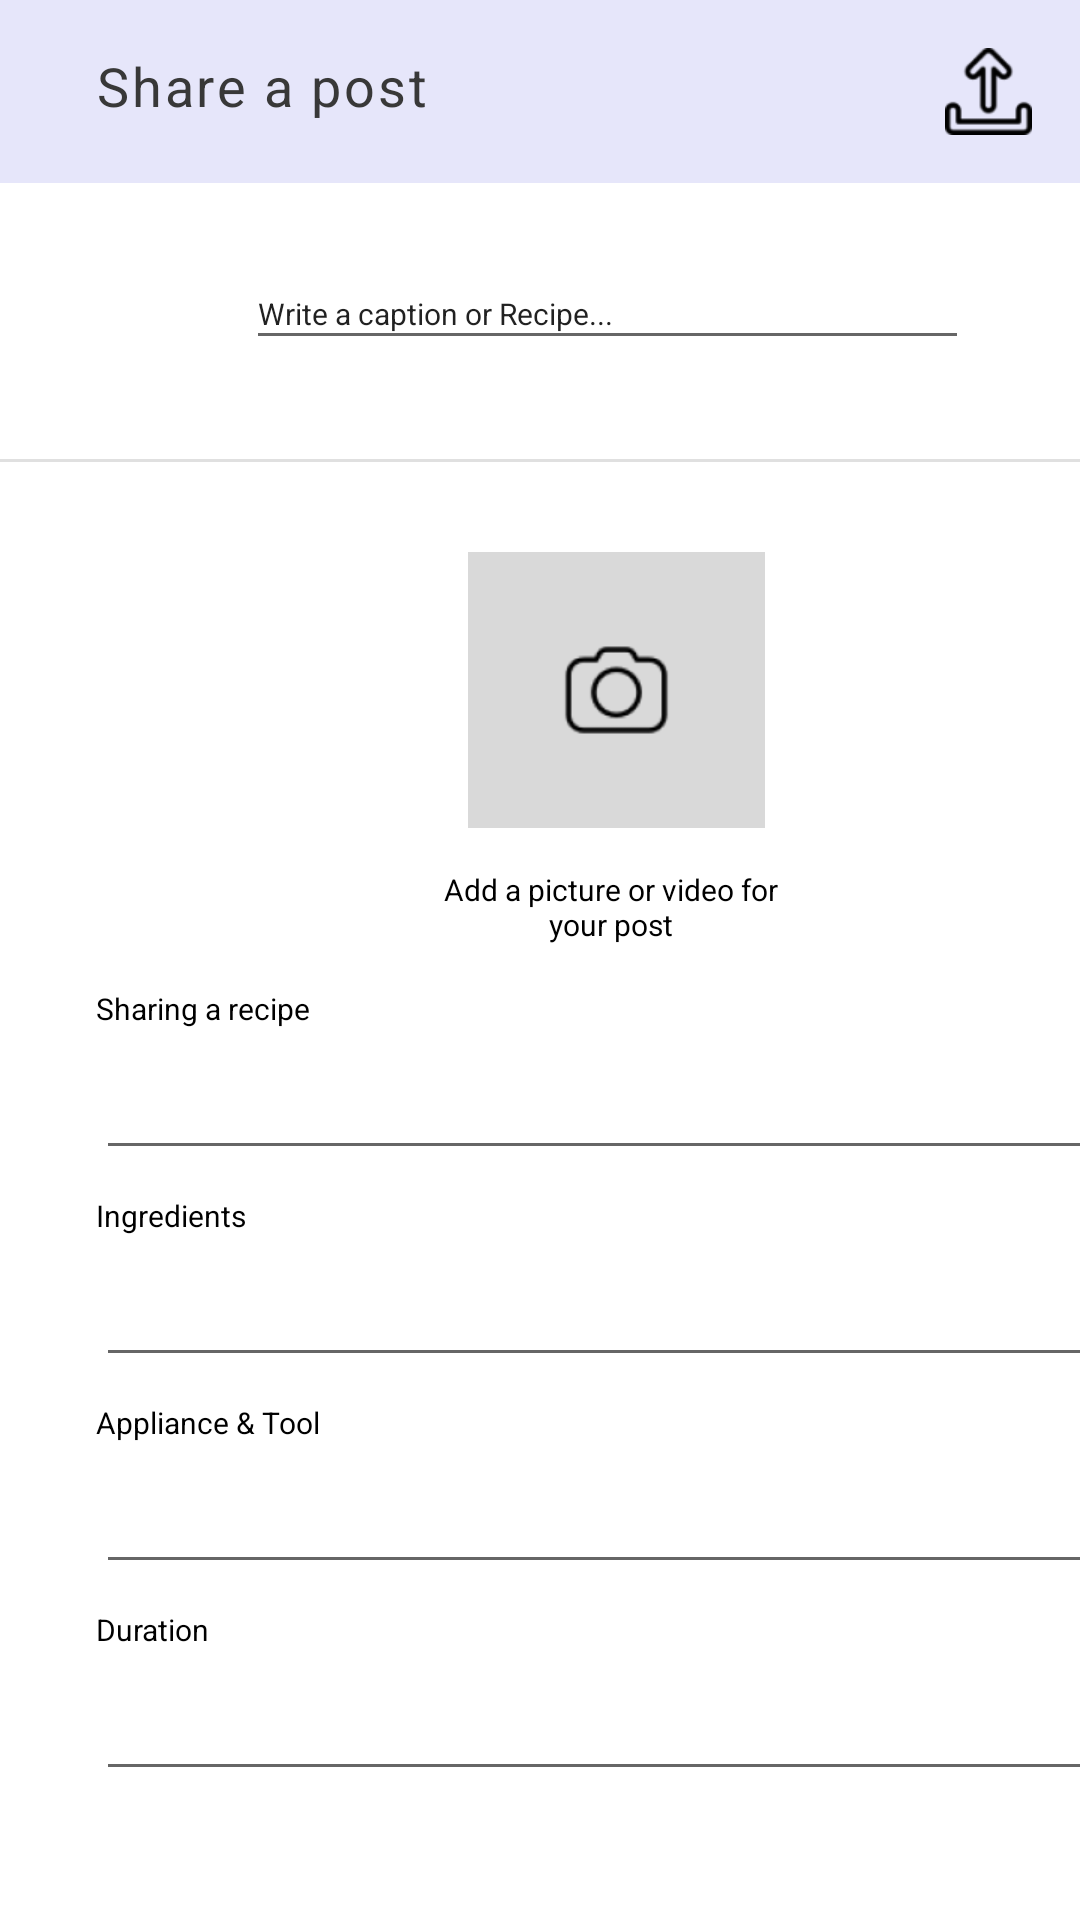

Android layout source for this screen:
<!-- AndroidManifest.xml: application theme Theme.MadChef -->
<!-- res/layout/fragment_post.xml -->
<?xml version="1.0" encoding="utf-8"?>
<androidx.constraintlayout.widget.ConstraintLayout xmlns:android="http://schemas.android.com/apk/res/android"
    xmlns:app="http://schemas.android.com/apk/res-auto"
    xmlns:tools="http://schemas.android.com/tools"
    android:layout_width="match_parent"
    android:layout_height="match_parent"
    tools:context=".post" >

    <androidx.appcompat.widget.Toolbar
        android:id="@+id/TBMainAct3"
        android:layout_width="match_parent"
        android:layout_height="wrap_content"
        android:background="#e6e6fa"
        android:minHeight="?attr/actionBarSize"
        app:layout_constraintStart_toStartOf="parent"
        app:layout_constraintTop_toTopOf="parent">

        <RelativeLayout
            android:layout_width="match_parent"
            android:layout_height="wrap_content"
            android:padding="16dp">

            <ImageView
                android:id="@+id/sharepost"
                android:layout_width="29dp"
                android:layout_height="29dp"
                android:layout_alignParentEnd="true"
                android:layout_centerVertical="true"
                android:src="@drawable/img_26" />

            <TextView
                android:id="@+id/share_a_pos"
                android:layout_width="113dp"
                android:layout_height="25dp"

                android:text="Share a post"
                android:textAppearance="@style/share_a_pos"
                android:gravity="center_vertical"
                />

        </RelativeLayout>

    </androidx.appcompat.widget.Toolbar>

    <ImageView
        android:id="@+id/imageView"
        android:layout_width="50dp"
        android:layout_height="50dp"
        android:layout_marginStart="16dp"
        android:layout_marginTop="12dp"
        app:layout_constraintStart_toStartOf="parent"
        app:layout_constraintTop_toBottomOf="@+id/TBMainAct3"
        tools:srcCompat="@tools:sample/avatars" />

    <TextView
        android:id="@+id/textView7"
        android:layout_width="wrap_content"
        android:layout_height="wrap_content"
        android:layout_marginStart="32dp"
        android:layout_marginBottom="3dp"
        android:text="Ingredients"
        android:textColor="#000000"
        android:textSize="10sp"
        app:layout_constraintBottom_toTopOf="@+id/ETIngredients"
        app:layout_constraintStart_toStartOf="parent" />

    <ImageView
        android:id="@+id/image_added"
        android:layout_width="99dp"
        android:layout_height="92dp"
        android:layout_marginStart="156dp"
        android:layout_marginTop="30dp"
        android:background="#D9D9D9"
        android:padding="25dp"
        app:layout_constraintStart_toStartOf="parent"
        app:layout_constraintTop_toBottomOf="@+id/divider"
        app:srcCompat="@drawable/img" />

    <EditText
        android:id="@+id/ETTool"
        android:layout_width="343dp"
        android:layout_height="44dp"
        android:layout_marginStart="32dp"
        android:layout_marginTop="25dp"
        android:ems="10"
        android:inputType="textPersonName"
        android:textSize="10sp"
        app:layout_constraintStart_toStartOf="parent"
        app:layout_constraintTop_toBottomOf="@+id/ETIngredients"
        tools:ignore="TouchTargetSizeCheck,SpeakableTextPresentCheck" />

    <TextView
        android:id="@+id/textView9"
        android:layout_width="wrap_content"
        android:layout_height="wrap_content"
        android:layout_marginStart="32dp"
        android:layout_marginBottom="3dp"
        android:text="Duration"
        android:textSize="10sp"
        android:textColor="#000000"
        app:layout_constraintBottom_toTopOf="@+id/ETDuration"
        app:layout_constraintStart_toStartOf="parent" />

    <EditText
        android:id="@+id/ETDuration"
        android:layout_width="343dp"
        android:layout_height="44dp"
        android:layout_marginStart="32dp"
        android:layout_marginTop="25dp"
        android:ems="10"
        android:inputType="textPersonName"
        android:textSize="10sp"
        app:layout_constraintStart_toStartOf="parent"
        app:layout_constraintTop_toBottomOf="@+id/ETTool"
        tools:ignore="SpeakableTextPresentCheck,TouchTargetSizeCheck" />

    <EditText
        android:id="@+id/ETIngredients"
        android:layout_width="343dp"
        android:layout_height="44dp"
        android:layout_marginStart="32dp"
        android:layout_marginTop="25dp"
        android:ems="10"
        android:inputType="textPersonName"
        android:textColor="#000000"
        android:textSize="10sp"
        app:layout_constraintStart_toStartOf="parent"
        app:layout_constraintTop_toBottomOf="@+id/ETRecipe"
        tools:ignore="SpeakableTextPresentCheck,TouchTargetSizeCheck" />

    <EditText
        android:id="@+id/ETRecipe"
        android:layout_width="343dp"
        android:layout_height="44dp"
        android:layout_marginStart="32dp"
        android:layout_marginTop="30dp"
        android:ems="10"
        android:inputType="textPersonName"
        android:textColor="#000000"
        android:textSize="10sp"
        app:layout_constraintStart_toStartOf="parent"
        app:layout_constraintTop_toBottomOf="@+id/textView"
        tools:ignore="SpeakableTextPresentCheck,TouchTargetSizeCheck" />

    <View
        android:id="@+id/divider"
        android:layout_width="409dp"
        android:layout_height="1dp"
        android:layout_marginTop="30dp"
        android:background="?android:attr/listDivider"
        app:layout_constraintStart_toStartOf="parent"
        app:layout_constraintTop_toBottomOf="@+id/imageView" />

    <EditText
        android:id="@+id/ETCaption"
        android:layout_width="241dp"
        android:layout_height="34dp"
        android:layout_marginStart="16dp"
        android:layout_marginTop="13dp"
        android:ems="10"
        android:inputType="textPersonName"
        android:text="Write a caption or Recipe..."
        android:textSize="10sp"
        app:layout_constraintStart_toEndOf="@+id/imageView"
        app:layout_constraintTop_toTopOf="@+id/imageView"
        tools:ignore="TouchTargetSizeCheck" />

    <TextView
        android:id="@+id/textView2"
        android:layout_width="wrap_content"
        android:layout_height="wrap_content"
        android:layout_marginStart="32dp"
        android:layout_marginBottom="3dp"
        android:text="Sharing a recipe"
        android:textColor="#000000"
        android:textSize="10sp"
        app:layout_constraintBottom_toTopOf="@+id/ETRecipe"
        app:layout_constraintStart_toStartOf="parent" />

    <TextView
        android:id="@+id/textView8"
        android:layout_width="wrap_content"
        android:layout_height="wrap_content"
        android:layout_marginStart="32dp"
        android:layout_marginBottom="3dp"
        android:text="@string/appliance_tool"
        android:textSize="10sp"
        android:textColor="#000000"
        app:layout_constraintBottom_toTopOf="@+id/ETTool"
        app:layout_constraintStart_toStartOf="parent" />

    <TextView
        android:id="@+id/textView"
        android:layout_width="119dp"
        android:layout_height="27dp"
        android:layout_marginStart="144dp"
        android:layout_marginTop="13dp"
        android:gravity="center"
        android:textColor="#000000"
        android:text="Add a picture or video for your post"
        android:textSize="10sp"
        app:layout_constraintStart_toStartOf="parent"
        app:layout_constraintTop_toBottomOf="@+id/image_added" />

</androidx.constraintlayout.widget.ConstraintLayout>
<!-- resources referenced by this layout -->
<resources>
  <!-- drawable img: png bitmap (drawable, 2415 bytes) -->
  <!-- drawable img_26: png bitmap (drawable, 1389 bytes) -->
  <string name="appliance_tool">Appliance &amp; Tool</string>
  <style name="share_a_pos">
  
      <item name="android:textSize">
          18sp
      </item>
  
      <item name="android:letterSpacing">
          0.05
      </item>
  
      <item name="android:textColor">
          #000000
      </item>
  
  </style>
  <style name="Theme.MadChef" parent="Theme.MaterialComponents.DayNight.DarkActionBar">
          
          <item name="colorPrimary">@color/purple_500</item>
          <item name="colorPrimaryVariant">@color/white</item>
          <item name="colorOnPrimary">@color/white</item>
          
          <item name="colorSecondary">@color/teal_200</item>
          <item name="colorSecondaryVariant">@color/teal_700</item>
          <item name="colorOnSecondary">@color/black</item>
          
          <item name="android:statusBarColor" tools:targetApi="l">?attr/colorPrimaryVariant</item>
  
  
              <item name="android:textColor">#FF383838</item>
  
  
          
      </style>
  <color name="purple_500">#FF6200EE</color>
  <color name="white">#FFFFFFFF</color>
  <color name="teal_200">#FF03DAC5</color>
  <color name="teal_700">#FF018786</color>
  <color name="black">#FF000000</color>
</resources>
